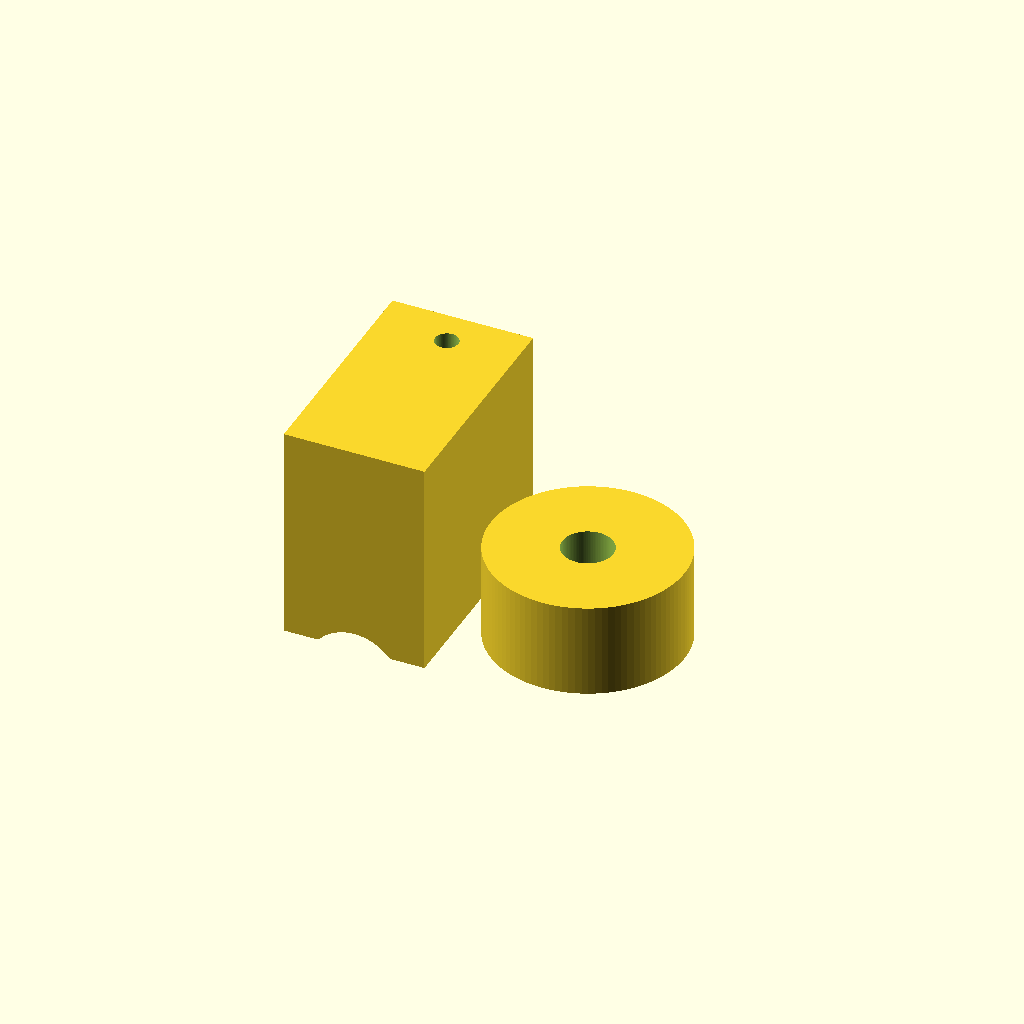
Cell 1: rendered with the file's own defaults.
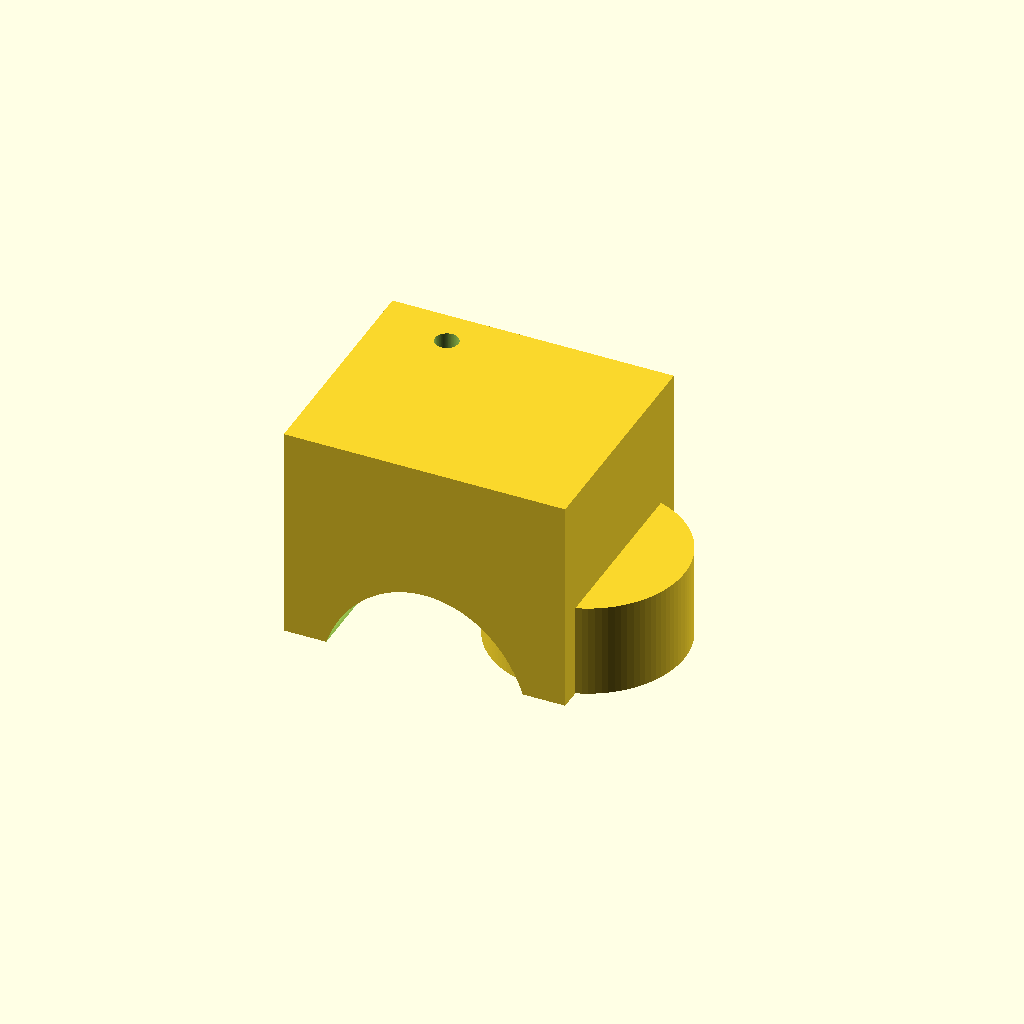
Cell 2 — env_l set to 0.606872, the other parameters unchanged.
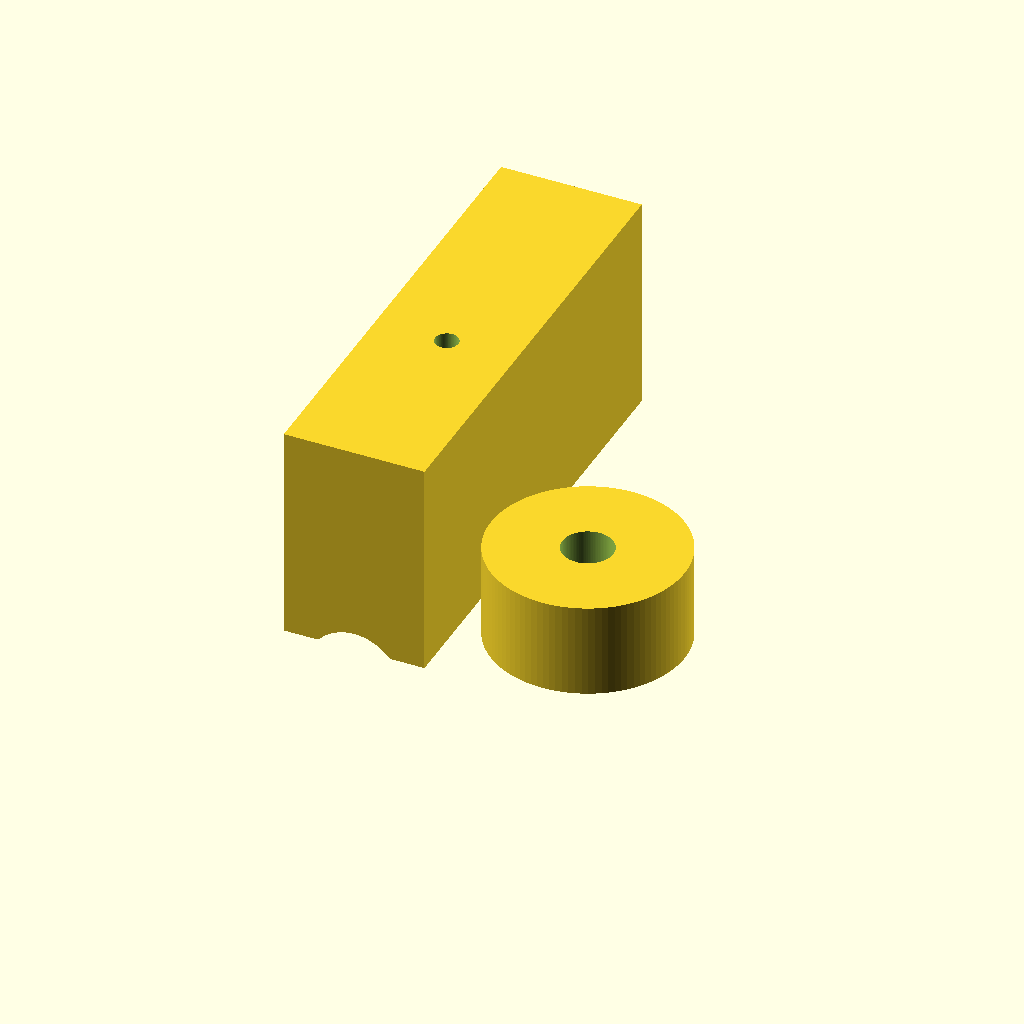
Cell 3: the same model with env_w = 1.00497.
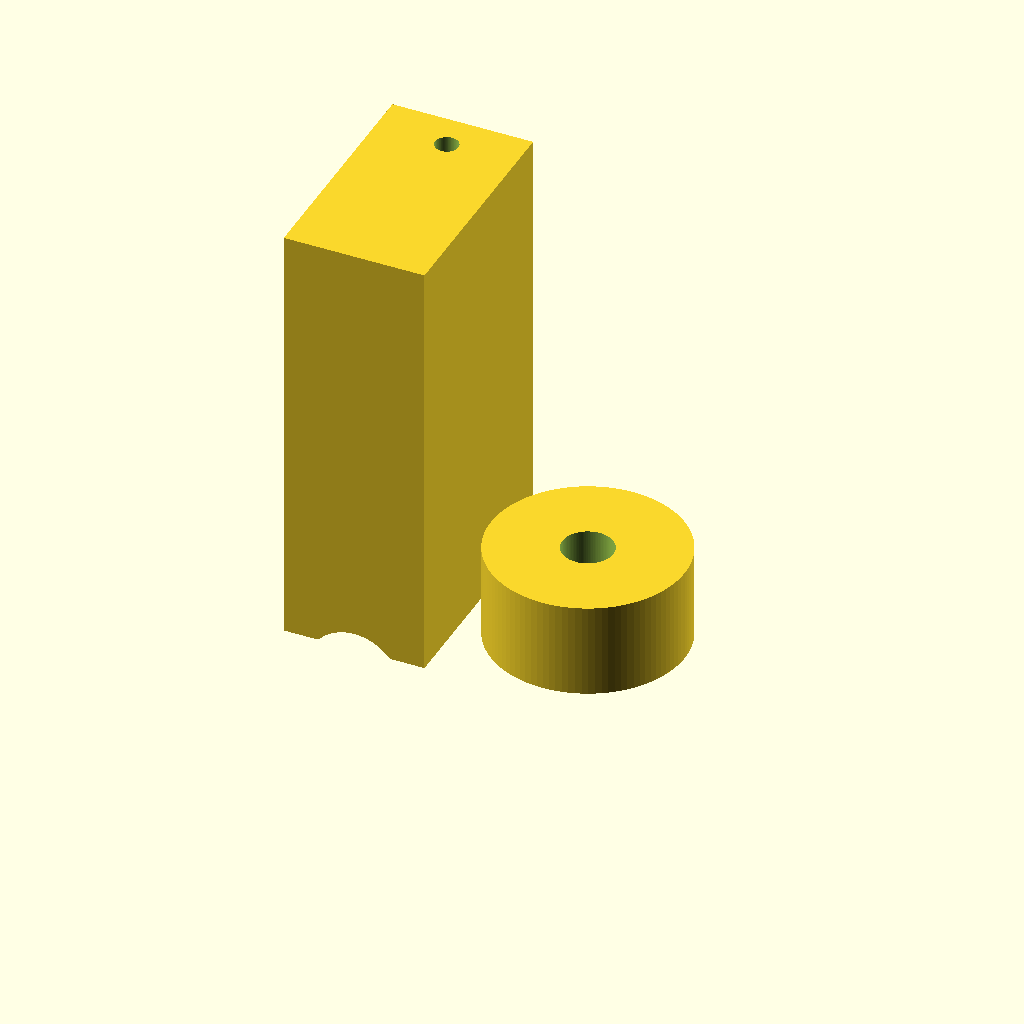
Cell 4 — env_h set to 0.936724, the other parameters unchanged.
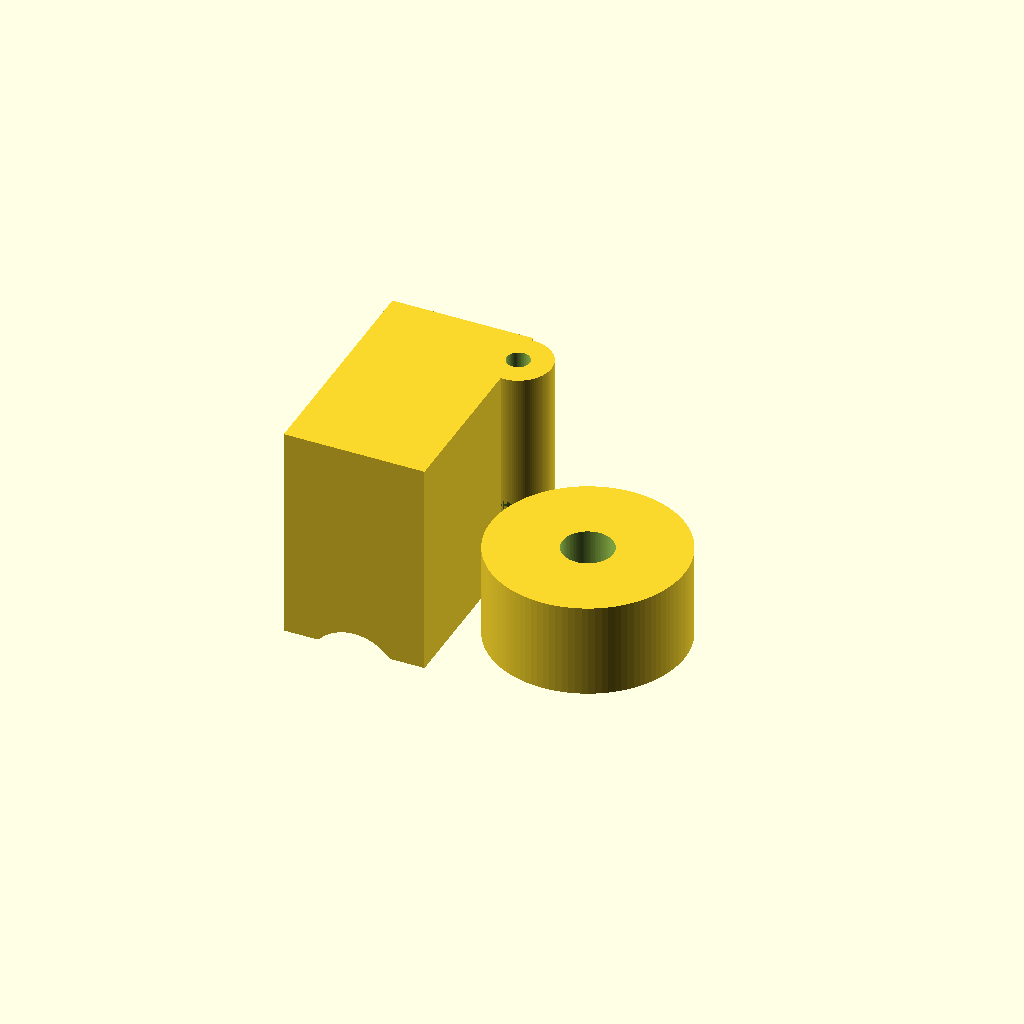
Cell 5: small_sleeve_x = 0.3084 (everything else at default).
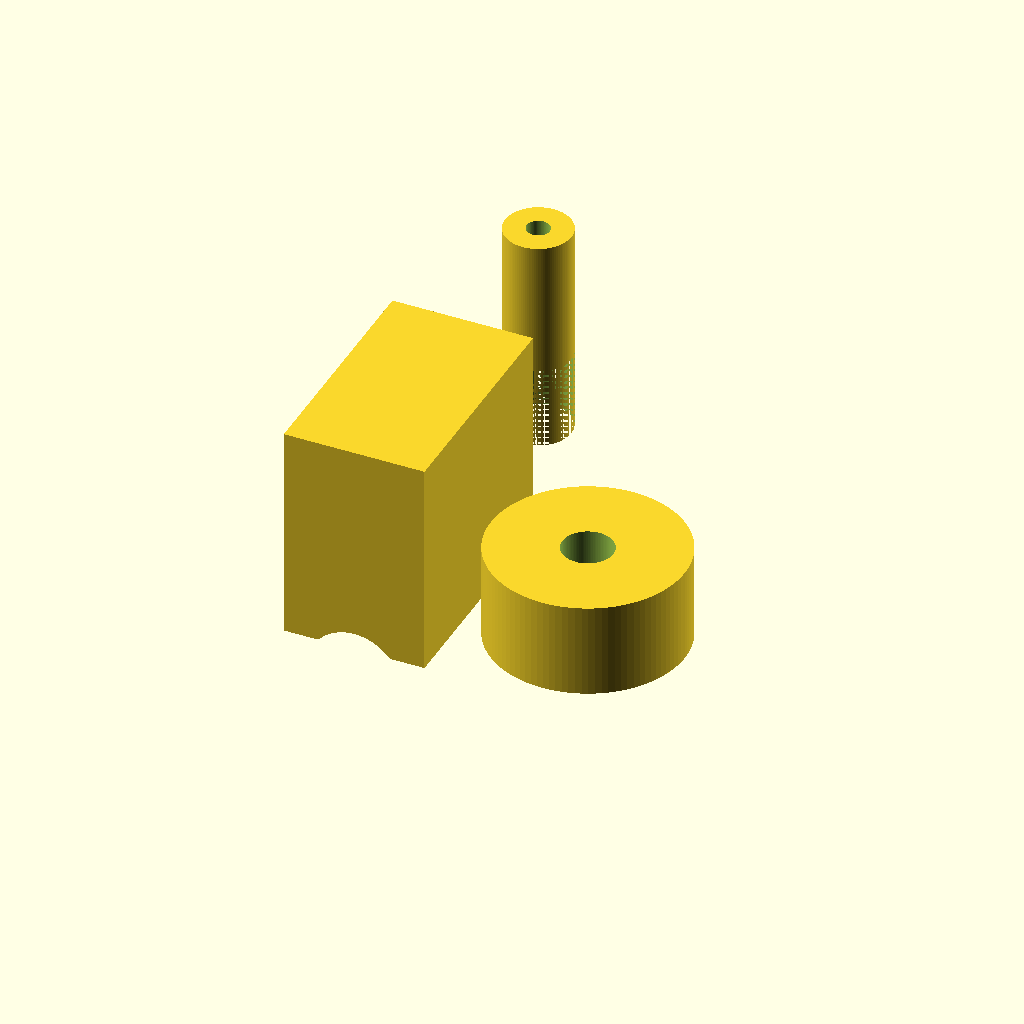
Cell 6 — small_sleeve_y set to 0.8464, the other parameters unchanged.
All cells are drawn from one camera (rotation 55°, 0°, 25°, orthographic, colour scheme Cornfield), so only the parameter changes between them.
The OpenSCAD source (demo/runs/text2cad_0062_00621494_parametric_openscad_gemini-reason/generated.scad):
// ==========================================
// Parametric Definitions
// ==========================================

// Global resolution for smooth curves
$fn = 100;

// Reference Envelope Dimensions
env_l = 0.303436; // Length (X-axis)
env_w = 0.502485; // Width (Y-axis)
env_h = 0.468362; // Height (Z-axis, reaches ~0.4684)

// Small Coaxial Circular Sleeve Parameters
small_sleeve_x = 0.1542;
small_sleeve_y = 0.4232;
small_sleeve_r = 0.0714;
small_sleeve_bore_r = 0.025;
small_recess_h = 0.1764;

// Large Lower Annular Circular Solid Parameters
large_solid_x = 0.5416;
large_solid_y = 0.2448;
large_solid_h = 0.203;
large_solid_outer_r = 0.2084;
large_recess_r = 0.1756;
large_recess_h = 0.128;
large_bore_r = 0.0546;

// ==========================================
// Main Model Assembly
// ==========================================

difference() {
    
    // 1. Union of all positive solid geometries
    union() {
        
        // Main upright solid with an open curved interior
        difference() {
            // Outer rectangular envelope flush to extents
            cube([env_l, env_w, env_h]);
            
            // Subtraction to create the open curved interior (an arched tunnel)
            // Oversized slightly in Y to ensure a clean cut through the front and back
            translate([env_l / 2, -0.1, -0.1])
            scale([1, 1, 1.2]) // Scale Z to form an elliptical arch
            rotate([-90, 0, 0])
            cylinder(h = env_w + 0.2, d = env_l * 0.75);
        }
        
        // Small coaxial circular sleeve on the base plane
        // Extends upwards to the top of the envelope
        translate([small_sleeve_x, small_sleeve_y, 0])
        cylinder(h = env_h, r = small_sleeve_r);
        
        // Larger lower annular circular solid
        translate([large_solid_x, large_solid_y, 0])
        cylinder(h = large_solid_h, r = large_solid_outer_r);
    }
    
    // 2. Subtraction of underside cuts, recesses, and central bores
    
    // Large circular recess from the underside
    // Vertical band 0 to 0.128
    translate([large_solid_x, large_solid_y, -0.01])
    cylinder(h = large_recess_h + 0.01, r = large_recess_r);
    
    // Large central bore (true void through the entire large solid tier)
    translate([large_solid_x, large_solid_y, -0.01])
    cylinder(h = large_solid_h + 0.02, r = large_bore_r);
    
    // Small circular recess from the underside
    // Vertical band 0 to 0.1764 (creates the stepped circular face)
    translate([small_sleeve_x, small_sleeve_y, -0.01])
    cylinder(h = small_recess_h + 0.01, r = small_sleeve_r);
    
    // Small central bore (true void through the corresponding circular tier)
    translate([small_sleeve_x, small_sleeve_y, -0.01])
    cylinder(h = env_h + 0.02, r = small_sleeve_bore_r);
}
Parameter table extracted from the source (name, type, default, range or options):
env_l: number, default 0.303436
env_w: number, default 0.502485
env_h: number, default 0.468362
small_sleeve_x: number, default 0.1542
small_sleeve_y: number, default 0.4232
small_sleeve_r: number, default 0.0714
small_sleeve_bore_r: number, default 0.025
small_recess_h: number, default 0.1764
large_solid_x: number, default 0.5416
large_solid_y: number, default 0.2448
large_solid_h: number, default 0.203
large_solid_outer_r: number, default 0.2084
large_recess_r: number, default 0.1756
large_recess_h: number, default 0.128
large_bore_r: number, default 0.0546
